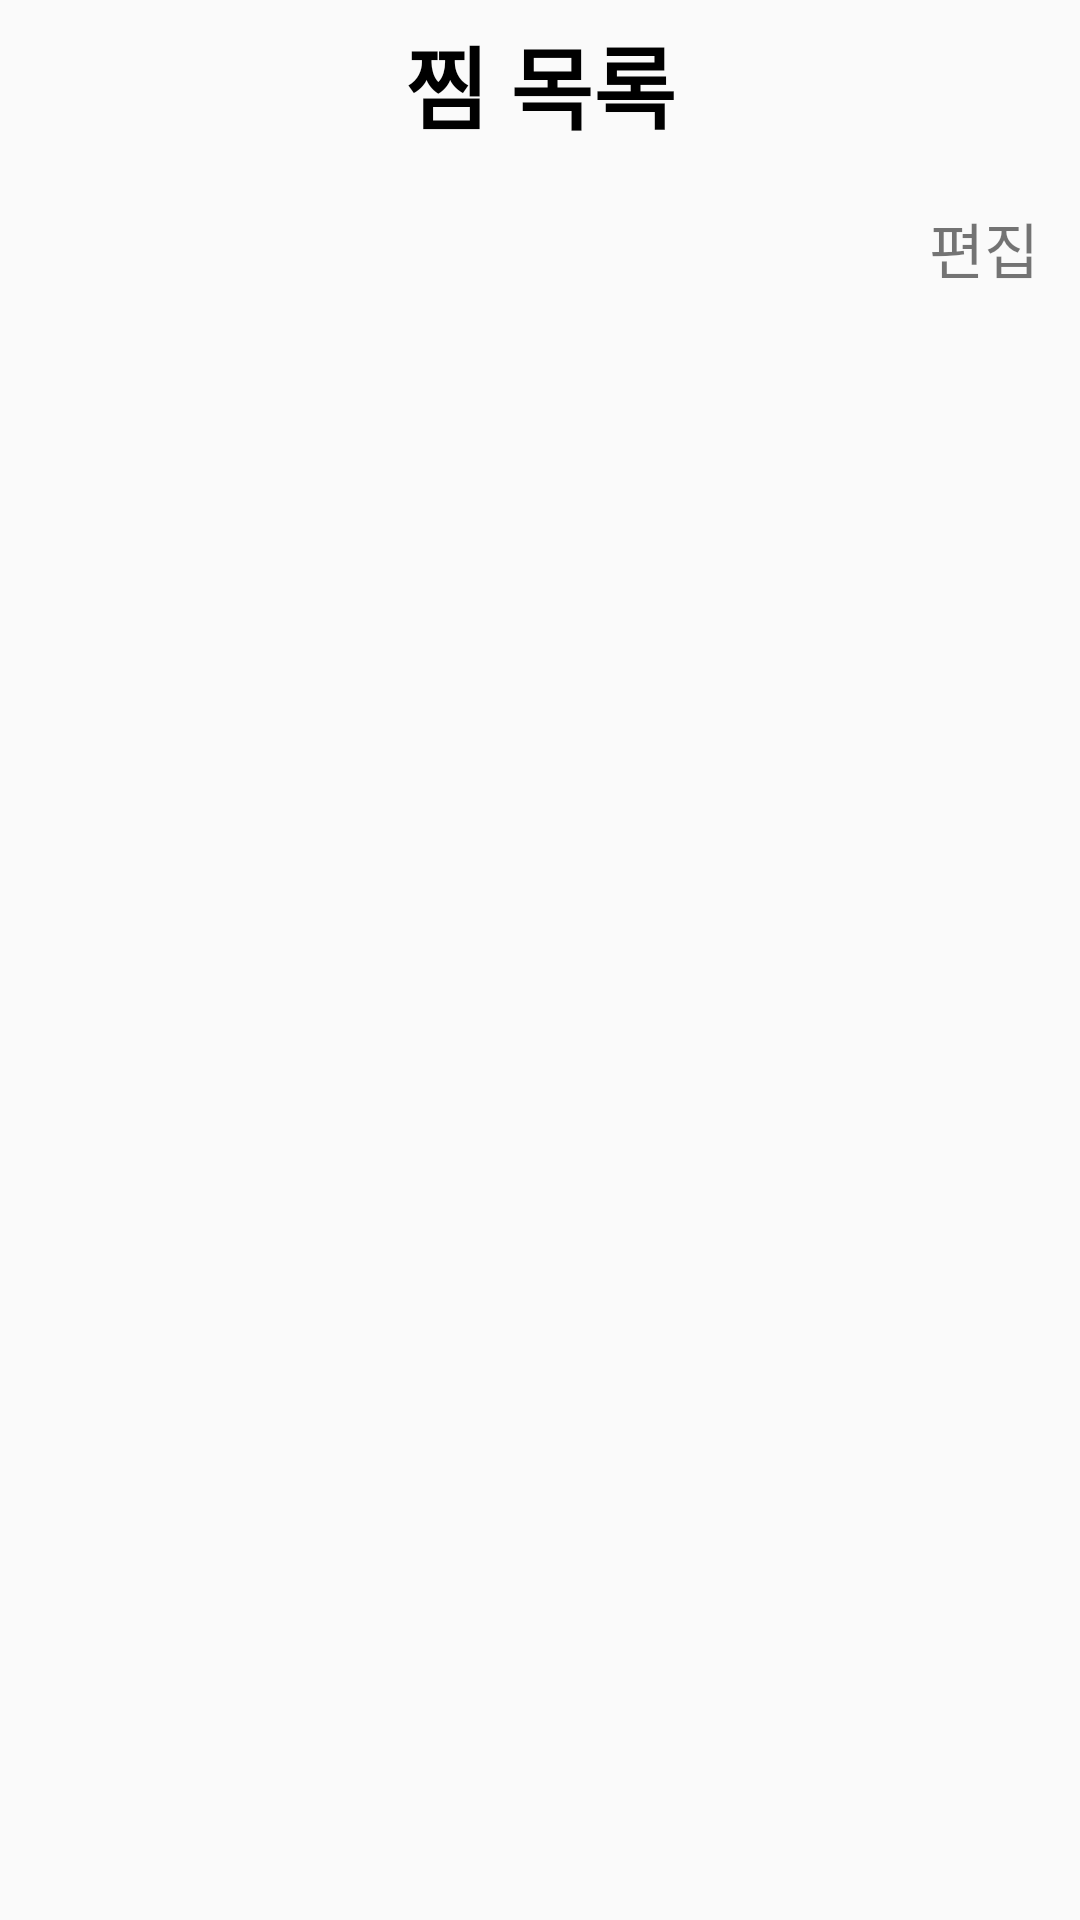

Layout XML and referenced resources for this Android screen:
<!-- AndroidManifest.xml: application theme Theme.AppCompat.Light.NoActionBar -->
<!-- res/layout/activity_favorite.xml -->
<?xml version="1.0" encoding="utf-8"?>
<androidx.constraintlayout.widget.ConstraintLayout xmlns:android="http://schemas.android.com/apk/res/android"
    xmlns:app="http://schemas.android.com/apk/res-auto"
    xmlns:tools="http://schemas.android.com/tools"
    android:layout_width="match_parent"
    android:layout_height="match_parent"
    tools:context=".MainActivity">
    <androidx.appcompat.widget.Toolbar
        android:id="@+id/toolbar"
        android:layout_width="match_parent"
        android:layout_height="?attr/actionBarSize"
        app:layout_constraintEnd_toEndOf="parent"
        app:layout_constraintStart_toStartOf="parent"
        app:layout_constraintTop_toTopOf="parent">
        <ImageButton
            android:layout_width="wrap_content"
            android:layout_height="wrap_content"
            android:background="@color/white"/>

        <TextView
            android:layout_width="wrap_content"
            android:layout_height="wrap_content"
            android:layout_gravity="center"
            android:text="찜 목록"
            android:textColor="@color/black"
            android:textSize="30sp"
            android:textStyle="bold" />
    </androidx.appcompat.widget.Toolbar>

    <TextView
        android:id="@+id/textView5"
        android:layout_width="wrap_content"
        android:layout_height="wrap_content"
        android:layout_marginTop="12dp"
        android:text="편집"
        android:textSize="20sp"
        app:layout_constraintEnd_toEndOf="parent"
        app:layout_constraintHorizontal_bias="0.958"
        app:layout_constraintStart_toStartOf="parent"
        app:layout_constraintTop_toBottomOf="@+id/toolbar" />

    <androidx.recyclerview.widget.RecyclerView
        android:id="@+id/recyclerview"
        android:layout_width="match_parent"
        android:layout_height="0dp"
        android:layout_marginTop="12dp"
        app:layout_constraintEnd_toEndOf="parent"
        app:layout_constraintHorizontal_bias="0.0"
        app:layout_constraintStart_toStartOf="parent"
        app:layout_constraintTop_toBottomOf="@+id/textView5" />

</androidx.constraintlayout.widget.ConstraintLayout>
<!-- resources referenced by this layout -->
<resources>

  <!-- not gathered from this repository: default colours our renderer supplied (Android Studio template values) -->
  <color name="black">#FF000000</color>
  <color name="white">#FFFFFFFF</color>
</resources>
